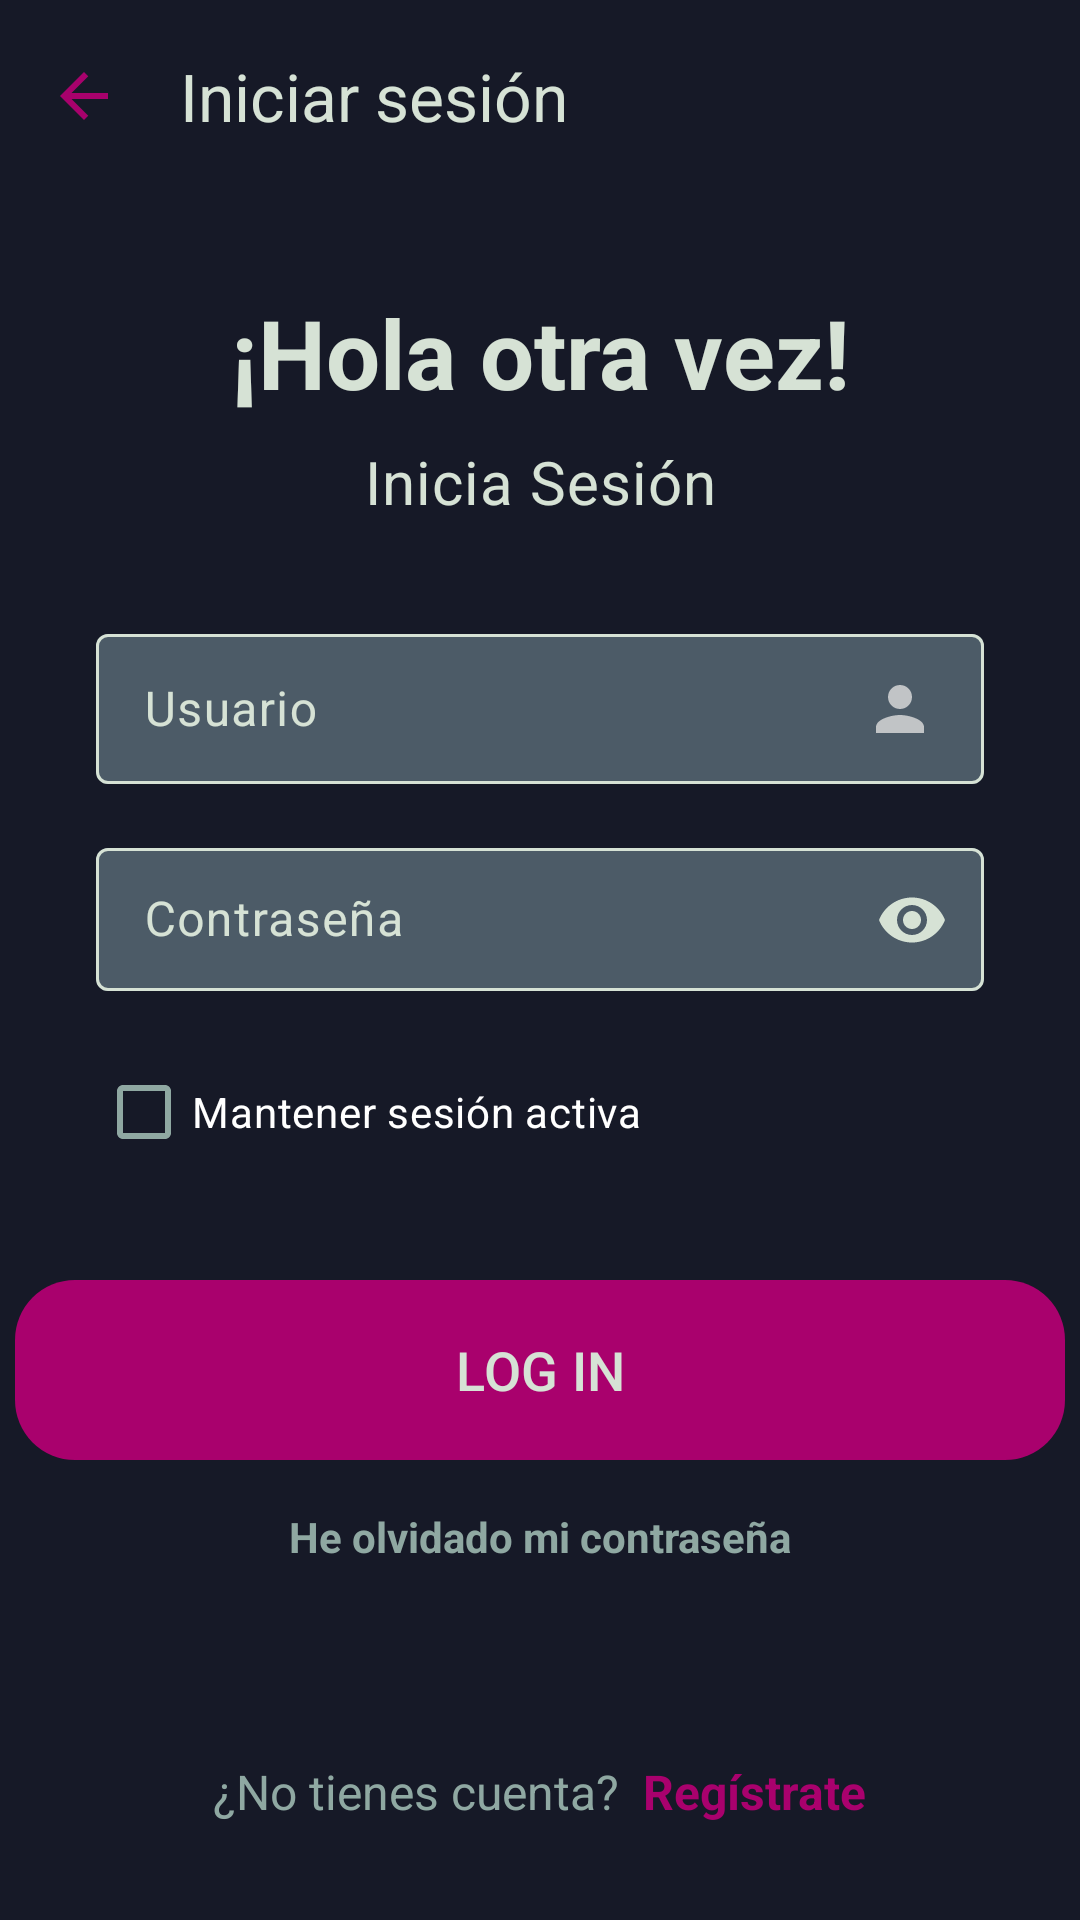

Produce the Android XML layout that renders to this screen, including the resource entries it uses.
<!-- AndroidManifest.xml: application theme BatukAfinaTheme -->
<!-- res/layout/activity_login_user.xml -->
<?xml version="1.0" encoding="utf-8"?>
<androidx.constraintlayout.widget.ConstraintLayout xmlns:android="http://schemas.android.com/apk/res/android"
    xmlns:app="http://schemas.android.com/apk/res-auto"
    xmlns:tools="http://schemas.android.com/tools"
    android:layout_width="match_parent"
    android:layout_height="match_parent"
    android:background="@color/md_theme_background"
    tools:context=".ui.activities.LoginUserActivity">

    <com.google.android.material.appbar.MaterialToolbar
        android:id="@+id/toolbarLoginUser"
        android:layout_width="0dp"
        android:layout_height="?attr/actionBarSize"
        app:layout_constraintEnd_toEndOf="parent"
        app:layout_constraintStart_toStartOf="parent"
        app:layout_constraintTop_toTopOf="parent"
        app:title="Iniciar sesión"
        app:titleTextColor="@color/md_theme_onSecondary"
        app:navigationIcon="@drawable/ic_arrow_back" />

    <TextView
        android:id="@+id/textViewLoginTitle"
        style="@style/TextAppearance.BatukAfina.HeadLineLarge"
        android:layout_width="wrap_content"
        android:layout_height="wrap_content"
        android:layout_marginTop="32dp"
        android:text="¡Hola otra vez!"
        android:textSize="32sp"
        app:layout_constraintEnd_toEndOf="parent"
        app:layout_constraintStart_toStartOf="parent"
        app:layout_constraintTop_toBottomOf="@+id/toolbarLoginUser" />

    <TextView
        android:id="@+id/textViewLoginSubtitle"
        style="@style/TextAppearance.BatukAfina.BodyMedium16"
        android:layout_width="wrap_content"
        android:layout_height="wrap_content"
        android:layout_marginTop="8dp"
        android:text="Inicia Sesión"
        android:textSize="20sp"
        app:layout_constraintEnd_toEndOf="parent"
        app:layout_constraintStart_toStartOf="parent"
        app:layout_constraintTop_toBottomOf="@+id/textViewLoginTitle" />

    <com.google.android.material.textfield.TextInputLayout
        android:id="@+id/textInputLayoutUsername"
        style="@style/Widget.Material3.TextInputLayout.OutlinedBox.Dense"
        android:layout_width="0dp"
        android:layout_height="wrap_content"
        android:layout_marginStart="32dp"
        android:layout_marginTop="32dp"
        android:layout_marginEnd="32dp"
        android:hint="Usuario"
        android:textColorHint="@color/text_input_layout_hint_app"
        app:layout_constraintEnd_toEndOf="parent"
        app:layout_constraintStart_toStartOf="parent"
        app:layout_constraintTop_toBottomOf="@+id/textViewLoginSubtitle"
        app:boxBackgroundColor="@color/text_input_layout_background_app"
        app:endIconTint="@color/text_input_layout_hint_app">

        <com.google.android.material.textfield.TextInputEditText
            android:id="@+id/editTextUsername"
            android:layout_width="match_parent"
            android:layout_height="wrap_content"
            android:drawableEnd="@drawable/ic_user_icon"
            android:inputType="textPersonName"
            android:textColor="@color/md_theme_onPrimary" />
    </com.google.android.material.textfield.TextInputLayout>

    <com.google.android.material.textfield.TextInputLayout
        android:id="@+id/textInputLayoutPassword"
        style="@style/Widget.Material3.TextInputLayout.OutlinedBox.Dense"
        android:layout_width="0dp"
        android:layout_height="wrap_content"
        android:layout_marginStart="32dp"
        android:layout_marginTop="16dp"
        android:layout_marginEnd="32dp"
        android:hint="Contraseña"
        android:textColorHint="@color/text_input_layout_hint_app"
        app:endIconMode="password_toggle"
        app:layout_constraintEnd_toEndOf="parent"
        app:layout_constraintStart_toStartOf="parent"
        app:layout_constraintTop_toBottomOf="@+id/textInputLayoutUsername"
        app:boxBackgroundColor="@color/text_input_layout_background_app"
        app:endIconTint="@color/text_input_layout_hint_app">

        <com.google.android.material.textfield.TextInputEditText
            android:id="@+id/editTextPassword"
            android:layout_width="match_parent"
            android:layout_height="wrap_content"
            android:inputType="textPassword"
            android:textColor="@color/md_theme_onPrimary" />
    </com.google.android.material.textfield.TextInputLayout>

    <com.google.android.material.checkbox.MaterialCheckBox
        android:id="@+id/checkBoxRememberMe"
        android:layout_width="wrap_content"
        android:layout_height="wrap_content"
        android:layout_marginStart="32dp"
        android:layout_marginTop="16dp"
        android:text="Mantener sesión activa"
        android:textColor="@color/md_theme_onPrimary"
        app:layout_constraintStart_toStartOf="parent"
        app:layout_constraintTop_toBottomOf="@+id/textInputLayoutPassword" />

    <com.google.android.material.button.MaterialButton
        android:id="@+id/buttonLogin"
        style="@style/CreateAccountButtonStyle"
        android:layout_width="350dp"
        android:layout_height="60dp"
        android:layout_marginStart="32dp"
        android:layout_marginTop="32dp"
        android:layout_marginEnd="32dp"
        android:text="LOG IN"
        app:layout_constraintEnd_toEndOf="parent"
        app:layout_constraintStart_toStartOf="parent"
        app:layout_constraintTop_toBottomOf="@+id/checkBoxRememberMe" />

    <TextView
        android:id="@+id/textViewForgotPassword"
        android:layout_width="wrap_content"
        android:layout_height="wrap_content"
        android:layout_marginTop="16dp"
        android:text="He olvidado mi contraseña"
        android:textColor="@color/md_theme_onSurfaceVariant"
        android:textSize="14sp"
        android:textStyle="bold"
        app:layout_constraintEnd_toEndOf="parent"
        app:layout_constraintStart_toStartOf="parent"
        app:layout_constraintTop_toBottomOf="@+id/buttonLogin" />

    <LinearLayout
        android:layout_width="wrap_content"
        android:layout_height="wrap_content"
        android:layout_marginBottom="32dp"
        android:orientation="horizontal"
        app:layout_constraintBottom_toBottomOf="parent"
        app:layout_constraintEnd_toEndOf="parent"
        app:layout_constraintStart_toStartOf="parent">

        <TextView
            android:layout_width="wrap_content"
            android:layout_height="wrap_content"
            android:text="¿No tienes cuenta?"
            android:textColor="@color/md_theme_onSurfaceVariant"
            android:textSize="16sp" />

        <TextView
            android:id="@+id/textViewSignUpLink"
            android:layout_width="wrap_content"
            android:layout_height="wrap_content"
            android:layout_marginStart="8dp"
            android:text="Regístrate"
            android:textColor="@color/md_theme_primary"
            android:textSize="16sp"
            android:textStyle="bold" />
    </LinearLayout>

</androidx.constraintlayout.widget.ConstraintLayout>
<!-- resources referenced by this layout -->
<resources>
  <color name="md_theme_background">@color/batuk_background</color>
  <color name="md_theme_onPrimary">@color/batuk_white</color>
  <color name="md_theme_onSecondary">@color/batuk_on_dark_primary_text</color>
  <color name="md_theme_onSurfaceVariant">@color/batuk_on_dark_secondary_text</color>
  <color name="md_theme_primary">@color/batuk_accent_magenta</color>
  <color name="text_input_layout_background_app">@color/md_theme_primaryContainer</color>
  <color name="text_input_layout_hint_app">@color/md_theme_onBackground</color>
  <!-- drawable ic_arrow_back (drawable) -->
  <vector xmlns:android="http://schemas.android.com/apk/res/android" android:autoMirrored="true" android:height="24dp" android:tint="#A8016C" android:viewportHeight="24" android:viewportWidth="24" android:width="24dp">
        
      <path android:fillColor="@android:color/white" android:pathData="M20,11H7.83l5.59,-5.59L12,4l-8,8 8,8 1.41,-1.41L7.83,13H20v-2z"/>
      
  </vector>
  <!-- drawable ic_user_icon (drawable) -->
  <vector xmlns:android="http://schemas.android.com/apk/res/android" android:alpha="0.8" android:height="24dp" android:tint="#DEDEDE" android:viewportHeight="24" android:viewportWidth="24" android:width="24dp">
        
      <path android:fillColor="@android:color/white" android:pathData="M12,12c2.21,0 4,-1.79 4,-4s-1.79,-4 -4,-4 -4,1.79 -4,4 1.79,4 4,4zM12,14c-2.67,0 -8,1.34 -8,4v2h16v-2c0,-2.66 -5.33,-4 -8,-4z"/>
      
  </vector>
  <style name="TextAppearance.BatukAfina.BodyMedium16" parent="TextAppearance.Material3.BodyMedium">
          <item name="android:textSize">16sp</item>
          <item name="android:textColor">@color/text_color_primary_app</item>
      </style>
  <style name="TextAppearance.BatukAfina.HeadLineLarge" parent="TextAppearance.Material3.HeadlineLarge">
          <item name="android:textSize">20sp</item>
          <item name="android:textColor">@color/text_color_primary_app</item>
          <item name="android:textStyle">bold</item>
      </style>
  <color name="batuk_background">#161927</color>
  <color name="batuk_white">#FFFFFFFF</color>
  <color name="batuk_on_dark_primary_text">#d6e2d5</color>
  <color name="batuk_on_dark_secondary_text">#8fa8a2</color>
  <color name="batuk_accent_magenta">#a9016d</color>
  <color name="md_theme_primaryContainer">@color/batuk_surface_variant_dark</color>
  <color name="md_theme_onBackground">@color/batuk_on_dark_primary_text</color>
  <style name="ShapeAppearance.MyApp.Button" parent="ShapeAppearance.Material3.SmallComponent">
          <item name="cornerFamily">rounded</item>
          <item name="cornerSize">20dp</item>
      </style>
  <color name="text_color_primary_app">@color/md_theme_onBackground</color>
  <color name="md_theme_onPrimaryContainer">@color/batuk_white</color>
  <color name="md_theme_secondary">@color/batuk_accent_magenta</color>
  <color name="md_theme_secondaryContainer">@color/batuk_surface_variant_dark</color>
  <color name="md_theme_onSecondaryContainer">@color/batuk_on_dark_primary_text</color>
  <color name="md_theme_tertiary">@color/batuk_accent_magenta</color>
  <color name="md_theme_onTertiary">@color/batuk_on_dark_primary_text</color>
  <color name="md_theme_error">@color/batuk_default_error</color>
  <color name="md_theme_onError">@color/batuk_white</color>
  <color name="md_theme_surface">@color/batuk_surface_dark</color>
  <color name="md_theme_onSurface">@color/batuk_on_dark_primary_text</color>
  <color name="md_theme_surfaceVariant">@color/batuk_surface_variant_dark</color>
  <color name="md_theme_outline">@color/batuk_on_dark_primary_text</color>
  <color name="batuk_surface_variant_dark">#4c5b67</color>
  <color name="batuk_default_error">#B00020</color>
  <color name="batuk_surface_dark">#1e2a34</color>
</resources>
